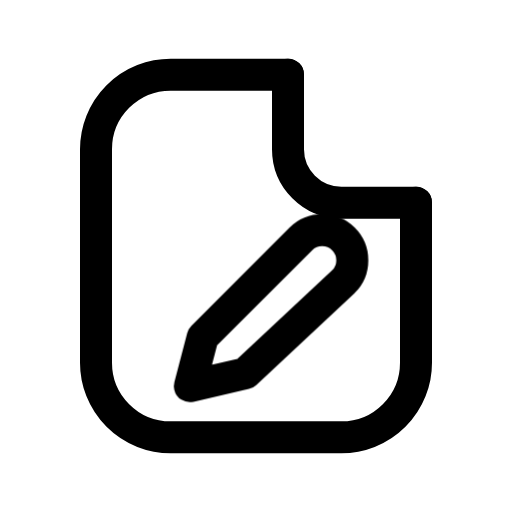
t = 0.00 s
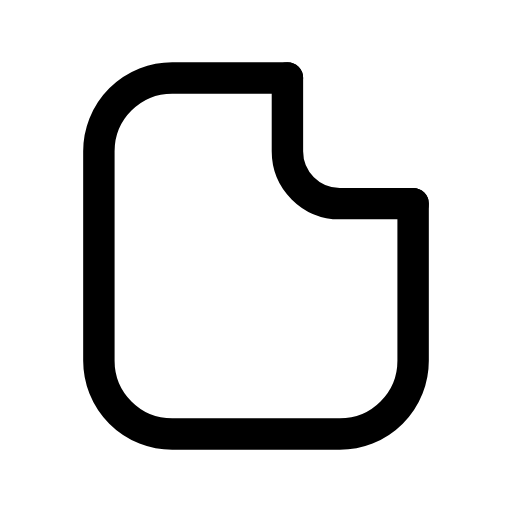
t = 0.13 s
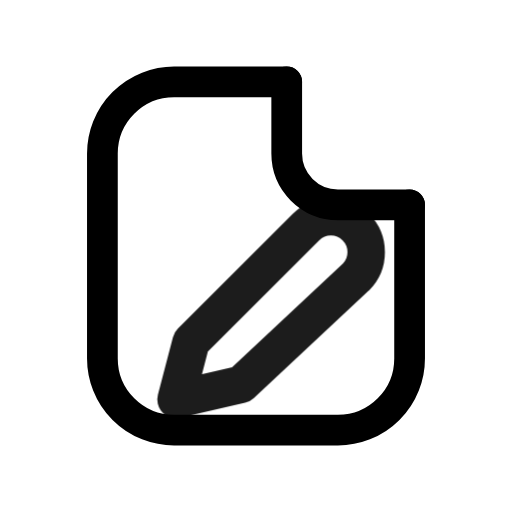
t = 0.28 s
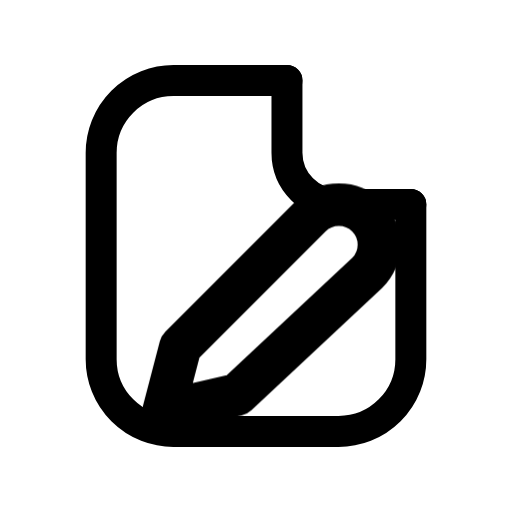
t = 0.41 s
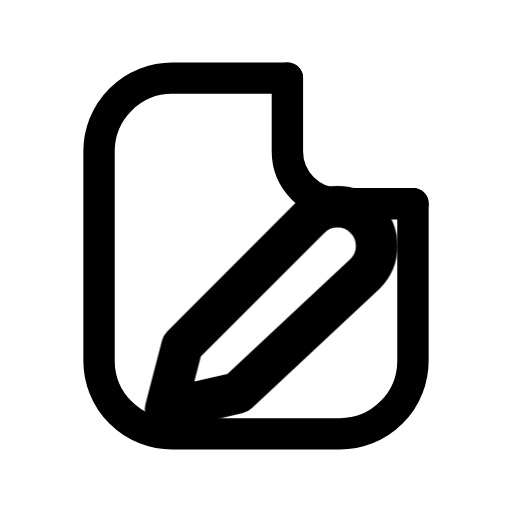
t = 0.50 s
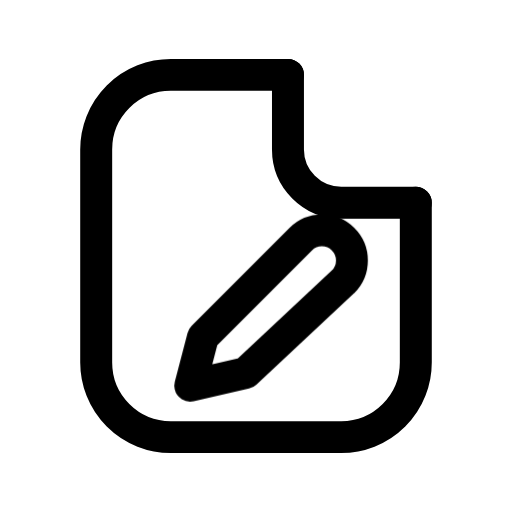
t = 0.65 s

The animated SVG that drew these frames (rendered in a browser with its animation timeline set to each time). Animation: 2 CSS @keyframes rules; one cycle of 0.80 s, repeats indefinitely.

<svg xmlns="http://www.w3.org/2000/svg" viewBox="0 0 24 24" width="24" height="24" class="rd-a-file-pen" data-rd-animate="hover"><style>.rd-a-file-pen{overflow:visible}.rd-a-file-pen *{transform-box:view-box}.rd-a-file-pen .base{transform-origin:12px 12px}.rd-a-file-pen .badge{transform-box:fill-box;transform-origin:center}@media (prefers-reduced-motion:no-preference){.rd-a-file-pen[data-rd-animate="hover"]:hover .base,:hover>.rd-a-file-pen[data-rd-animate="parent"] .base,.rd-a-file-pen[data-rd-animate="play"] .base,.rd-a-file-pen[data-rd-animate="loop"] .base{animation:rd-file-pen-base calc(0.7s*var(--rd-speed,1)) ease-in-out}.rd-a-file-pen[data-rd-animate="hover"]:hover .badge,:hover>.rd-a-file-pen[data-rd-animate="parent"] .badge,.rd-a-file-pen[data-rd-animate="play"] .badge,.rd-a-file-pen[data-rd-animate="loop"] .badge{animation:rd-file-pen-badge calc(0.8s*var(--rd-speed,1)) cubic-bezier(.34,1.3,.5,1)}.rd-a-file-pen[data-rd-animate="loop"] *{animation-iteration-count:infinite!important}@keyframes rd-file-pen-base{0%,100%{scale:1}40%{scale:.96}}@keyframes rd-file-pen-badge{0%,100%{scale:1;opacity:1}22%{scale:.1;opacity:0}62%{scale:1.3;opacity:1}}}</style><g fill="none" stroke="currentColor" stroke-linecap="round" stroke-linejoin="round" stroke-width="1.5"><g class="base"><path d="M13.5 3.5H8A3.5 3.5 0 0 0 4.5 7v10A3.5 3.5 0 0 0 8 20.5h8a3.5 3.5 0 0 0 3.5-3.5V9.5"/><path d="M13.5 3.5V7A2.5 2.5 0 0 0 16 9.5h3.5"/></g><g class="badge"><path d="M8.9 18.1l.6-2.3 4.6-4.6a1.4 1.4 0 0 1 2 2L11.5 17.5z"/></g></g></svg>
